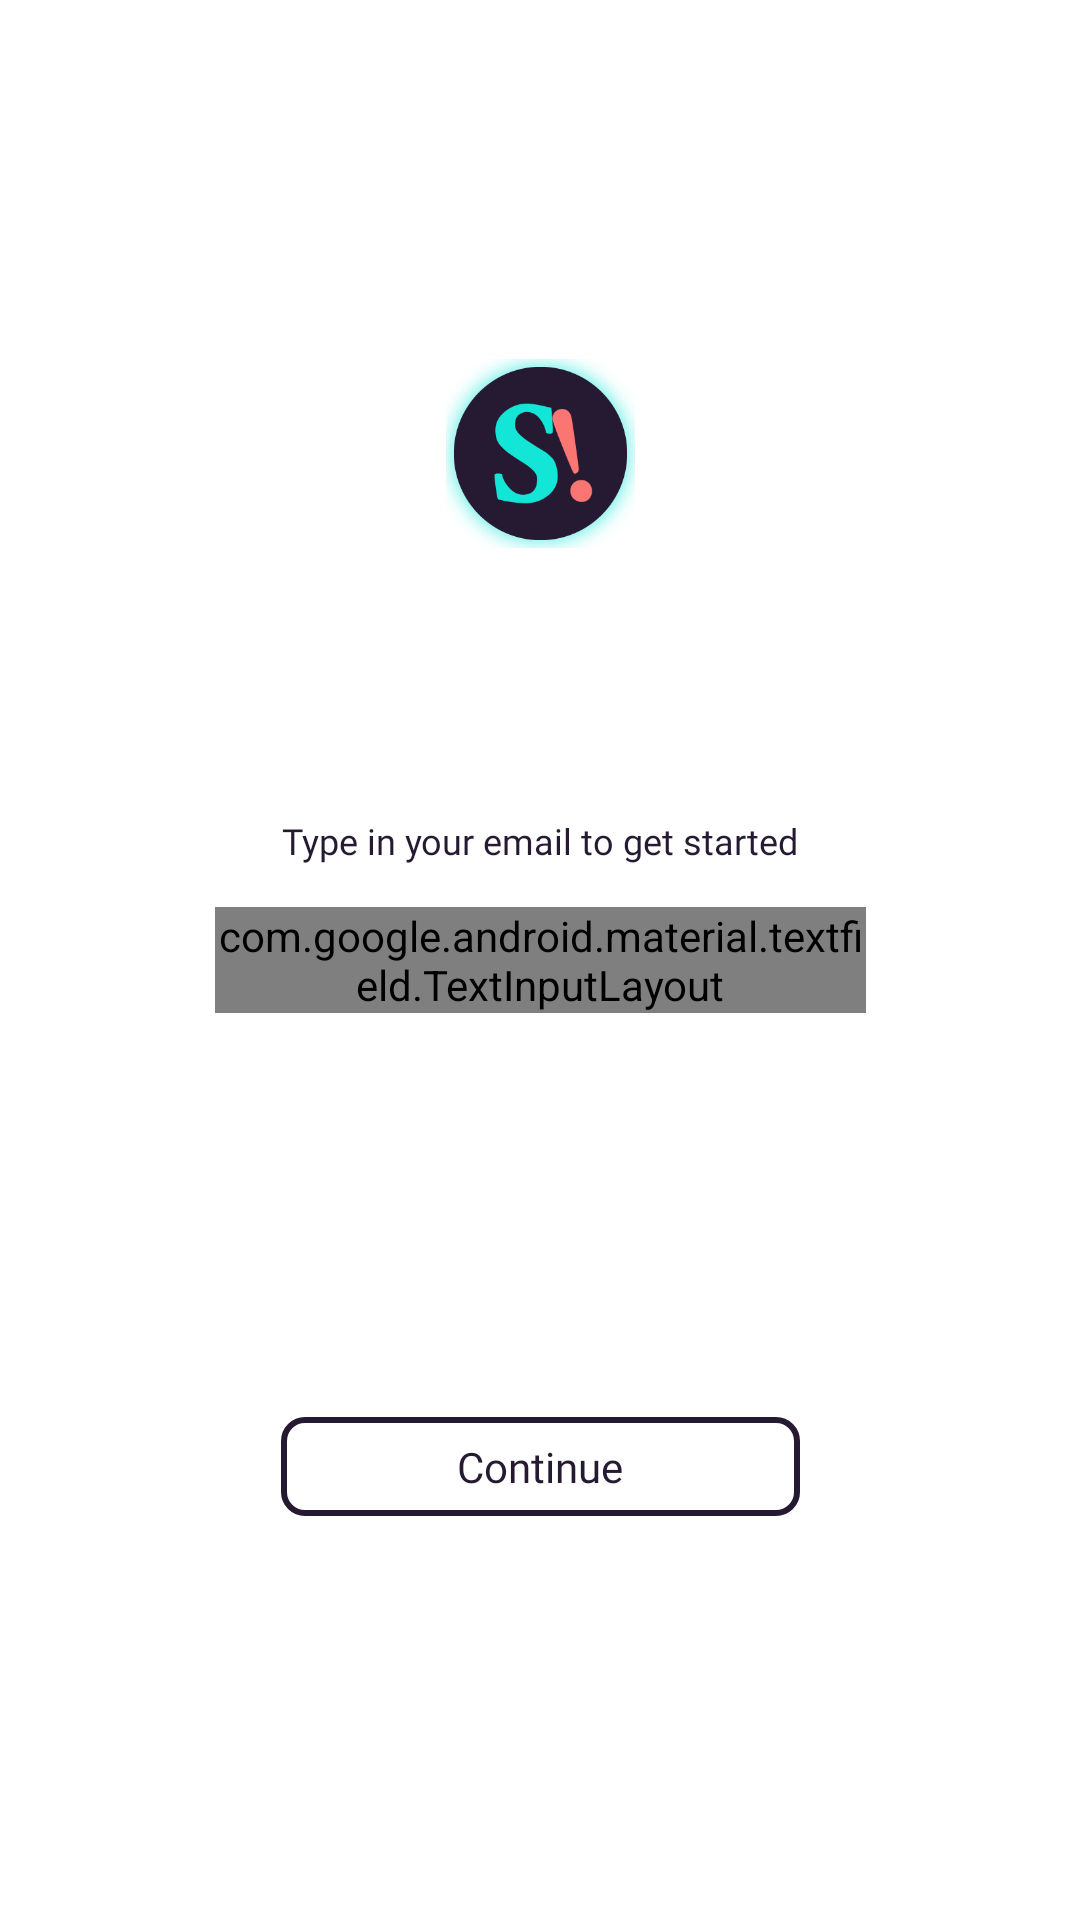

Layout XML and referenced resources for this Android screen:
<!-- AndroidManifest.xml: application theme AppTheme -->
<!-- res/layout/fragment_sign_in.xml -->
<?xml version="1.0" encoding="utf-8"?>
<android.support.constraint.ConstraintLayout xmlns:android="http://schemas.android.com/apk/res/android"
    xmlns:app="http://schemas.android.com/apk/res-auto"
    android:layout_width="match_parent"
    android:layout_height="match_parent"
    android:background="@android:color/white">

    <ImageView
        android:layout_width="63dp"
        android:layout_height="63dp"
        android:src="@mipmap/ic_splash"
        app:layout_constraintBottom_toTopOf="@+id/signInEmailTIL"
        app:layout_constraintEnd_toEndOf="parent"
        app:layout_constraintStart_toStartOf="parent"
        app:layout_constraintTop_toTopOf="parent" />

    <TextView
        android:layout_width="wrap_content"
        android:layout_height="wrap_content"
        android:layout_marginBottom="14dp"
        android:fontFamily="@font/crimson_text_italic"
        android:text="@string/type_in_your_email_to_get_started"
        android:textColor="@color/colorPrimaryDark"
        android:textSize="12sp"
        app:layout_constraintBottom_toTopOf="@+id/signInEmailTIL"
        app:layout_constraintEnd_toEndOf="parent"
        app:layout_constraintStart_toStartOf="parent" />

    <android.support.design.widget.TextInputLayout
        android:id="@+id/signInEmailTIL"
        style="@style/Widget.MaterialComponents.TextInputLayout.OutlinedBox"
        android:layout_width="217dp"
        android:layout_height="wrap_content"
        android:hint="@string/youremail_smth_smth"
        android:textColorHint="@color/colorPrimary"
        app:errorEnabled="true"
        app:hintEnabled="true"
        app:layout_constraintBottom_toBottomOf="parent"
        app:layout_constraintEnd_toEndOf="parent"
        app:layout_constraintStart_toStartOf="parent"
        app:layout_constraintTop_toTopOf="parent">

        <android.support.design.widget.TextInputEditText
            android:id="@+id/signInEmailEDT"
            android:layout_width="match_parent"
            android:layout_height="wrap_content"
            android:fontFamily="@font/crimson_text_semibold"
            android:inputType="textEmailAddress"
            android:singleLine="true"
            android:textAlignment="textStart"
            android:textColor="@color/colorPrimaryDark"
            android:textColorHint="@color/colorPrimary"
            android:textSize="14sp" />
    </android.support.design.widget.TextInputLayout>

    <Button
        android:id="@+id/contButton"
        android:layout_width="173dp"
        android:layout_height="33dp"
        android:background="@drawable/bg_button_outline_primary_dark"
        android:fontFamily="@font/crimson_text_semibold"
        android:text="@string/continu"
        android:textAllCaps="false"
        android:textColor="@color/colorPrimaryDark"
        android:textSize="14sp"
        app:layout_constraintBottom_toBottomOf="parent"
        app:layout_constraintEnd_toEndOf="parent"
        app:layout_constraintStart_toStartOf="parent"
        app:layout_constraintTop_toBottomOf="@id/signInEmailTIL" />

</android.support.constraint.ConstraintLayout>
<!-- resources referenced by this layout -->
<resources>
  <color name="colorPrimary">#13E6D7</color>
  <color name="colorPrimaryDark">#261A32</color>
  <!-- drawable bg_button_outline_primary_dark (drawable) -->
  <?xml version="1.0" encoding="utf-8"?>
  <shape xmlns:android="http://schemas.android.com/apk/res/android"
      android:shape="rectangle">
      <solid android:color="@android:color/transparent" />
      <stroke
          android:width="2dp"
          android:color="@color/colorPrimaryDark" />
      <corners android:radius="7dp" />
  </shape>
  <!-- mipmap ic_splash: png bitmap (mipmap-hdpi, 12992 bytes) -->
  <string name="continu">Continue</string>
  <string name="type_in_your_email_to_get_started">Type in your email to get started</string>
  <string name="youremail_smth_smth">youremail@smth.smth</string>
  <style name="AppTheme" parent="Theme.AppCompat.Light.NoActionBar">
          
          <item name="colorPrimary">@color/colorPrimary</item>
          <item name="colorPrimaryDark">@color/colorPrimaryDark</item>
          <item name="colorAccent">@color/colorAccent</item>
          <item name="android:statusBarColor">@color/colorPrimaryDark</item>
          <item name="android:navigationBarColor">@color/colorPrimaryDark</item>
          <item name="android:windowBackground">@drawable/bg_theme</item>
      </style>
  <color name="colorAccent">#FA7673</color>
</resources>
